Photos from the image-classification dataset "skripsi" in the GitHub repository dedihkurnia/skripsi. Its 12 classes are: gymnocalycium mihanovichii var. filadelfiense, p.leninghausii cv. albispina, Coryphantha laui, Coryphantha laui 22, Echinopsis peruviana, Gymnocalycium baldianum, Gymnocalycium mihanovichii, Mammillaria spinosissima f r, Opuntia microdasys, Parodia leninghausii, Parodia leungsi, Parodia leninghausii albispina.

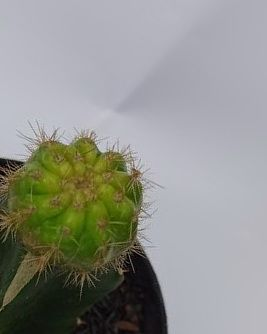
Label: Gymnocalycium mihanovichii

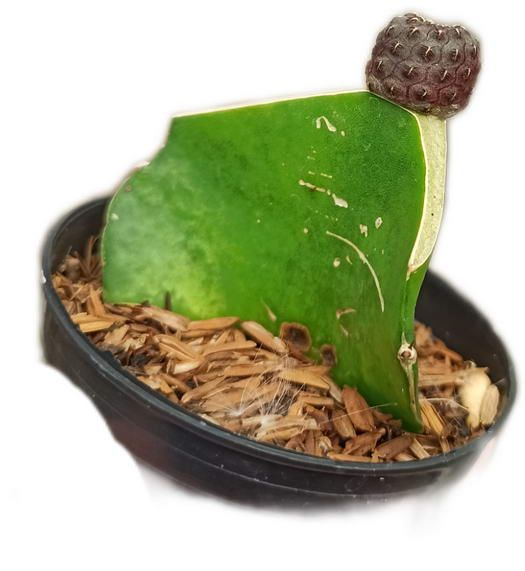
Label: Coryphantha laui 22

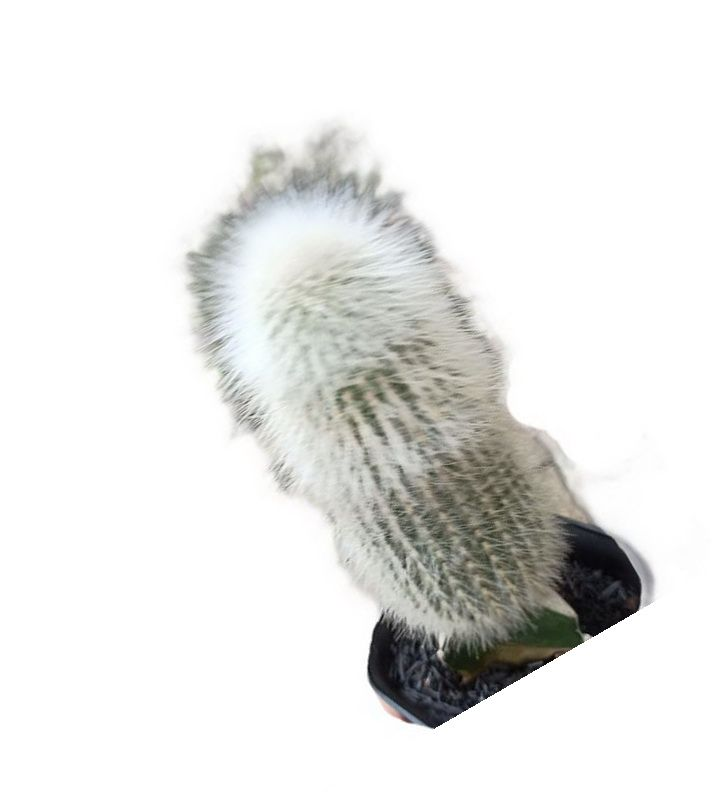
Label: p.leninghausii cv. albispina

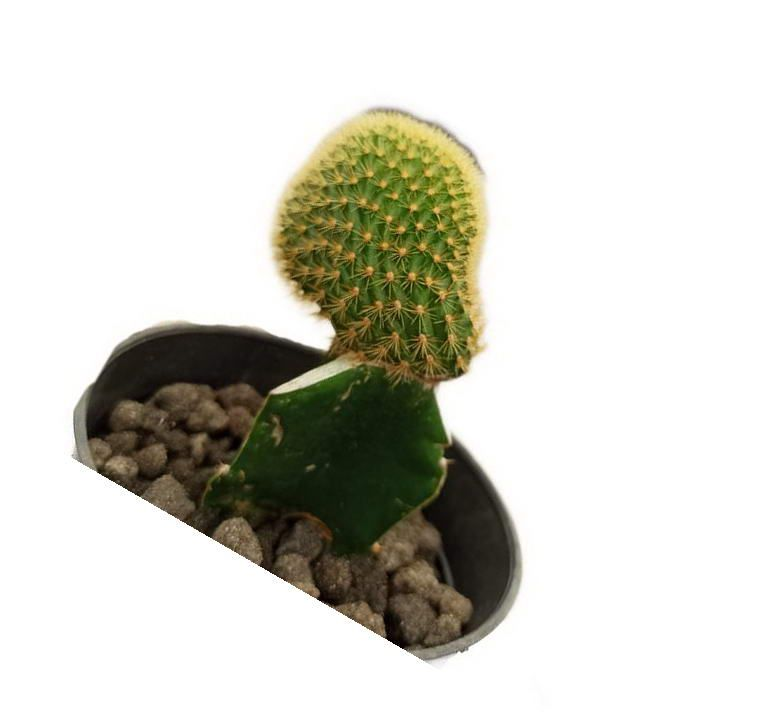
Label: Parodia leninghausii

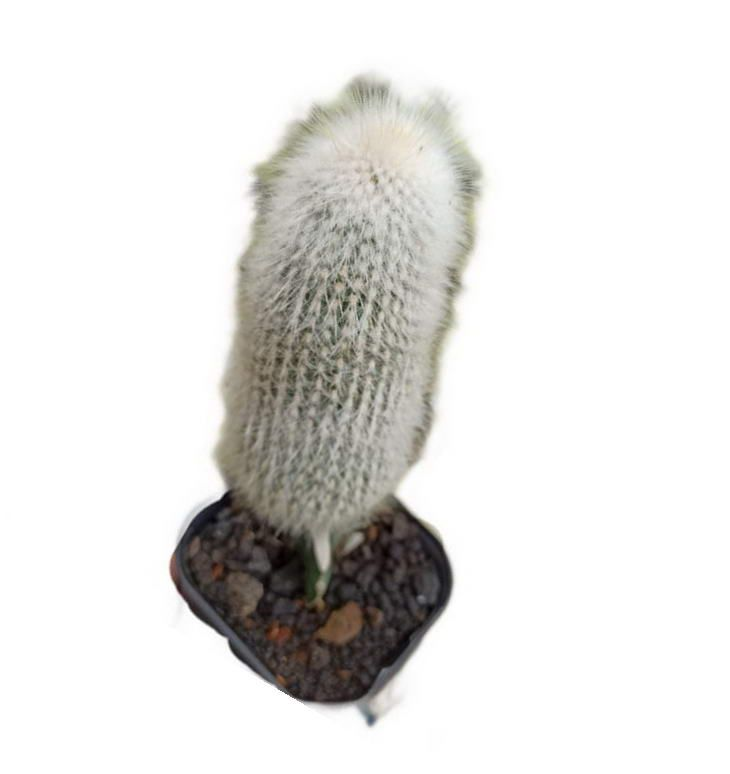
Label: Parodia leungsi

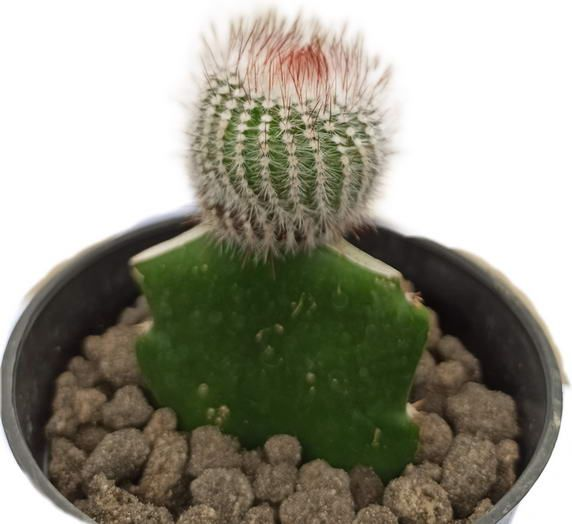
Label: Mammillaria spinosissima f r
